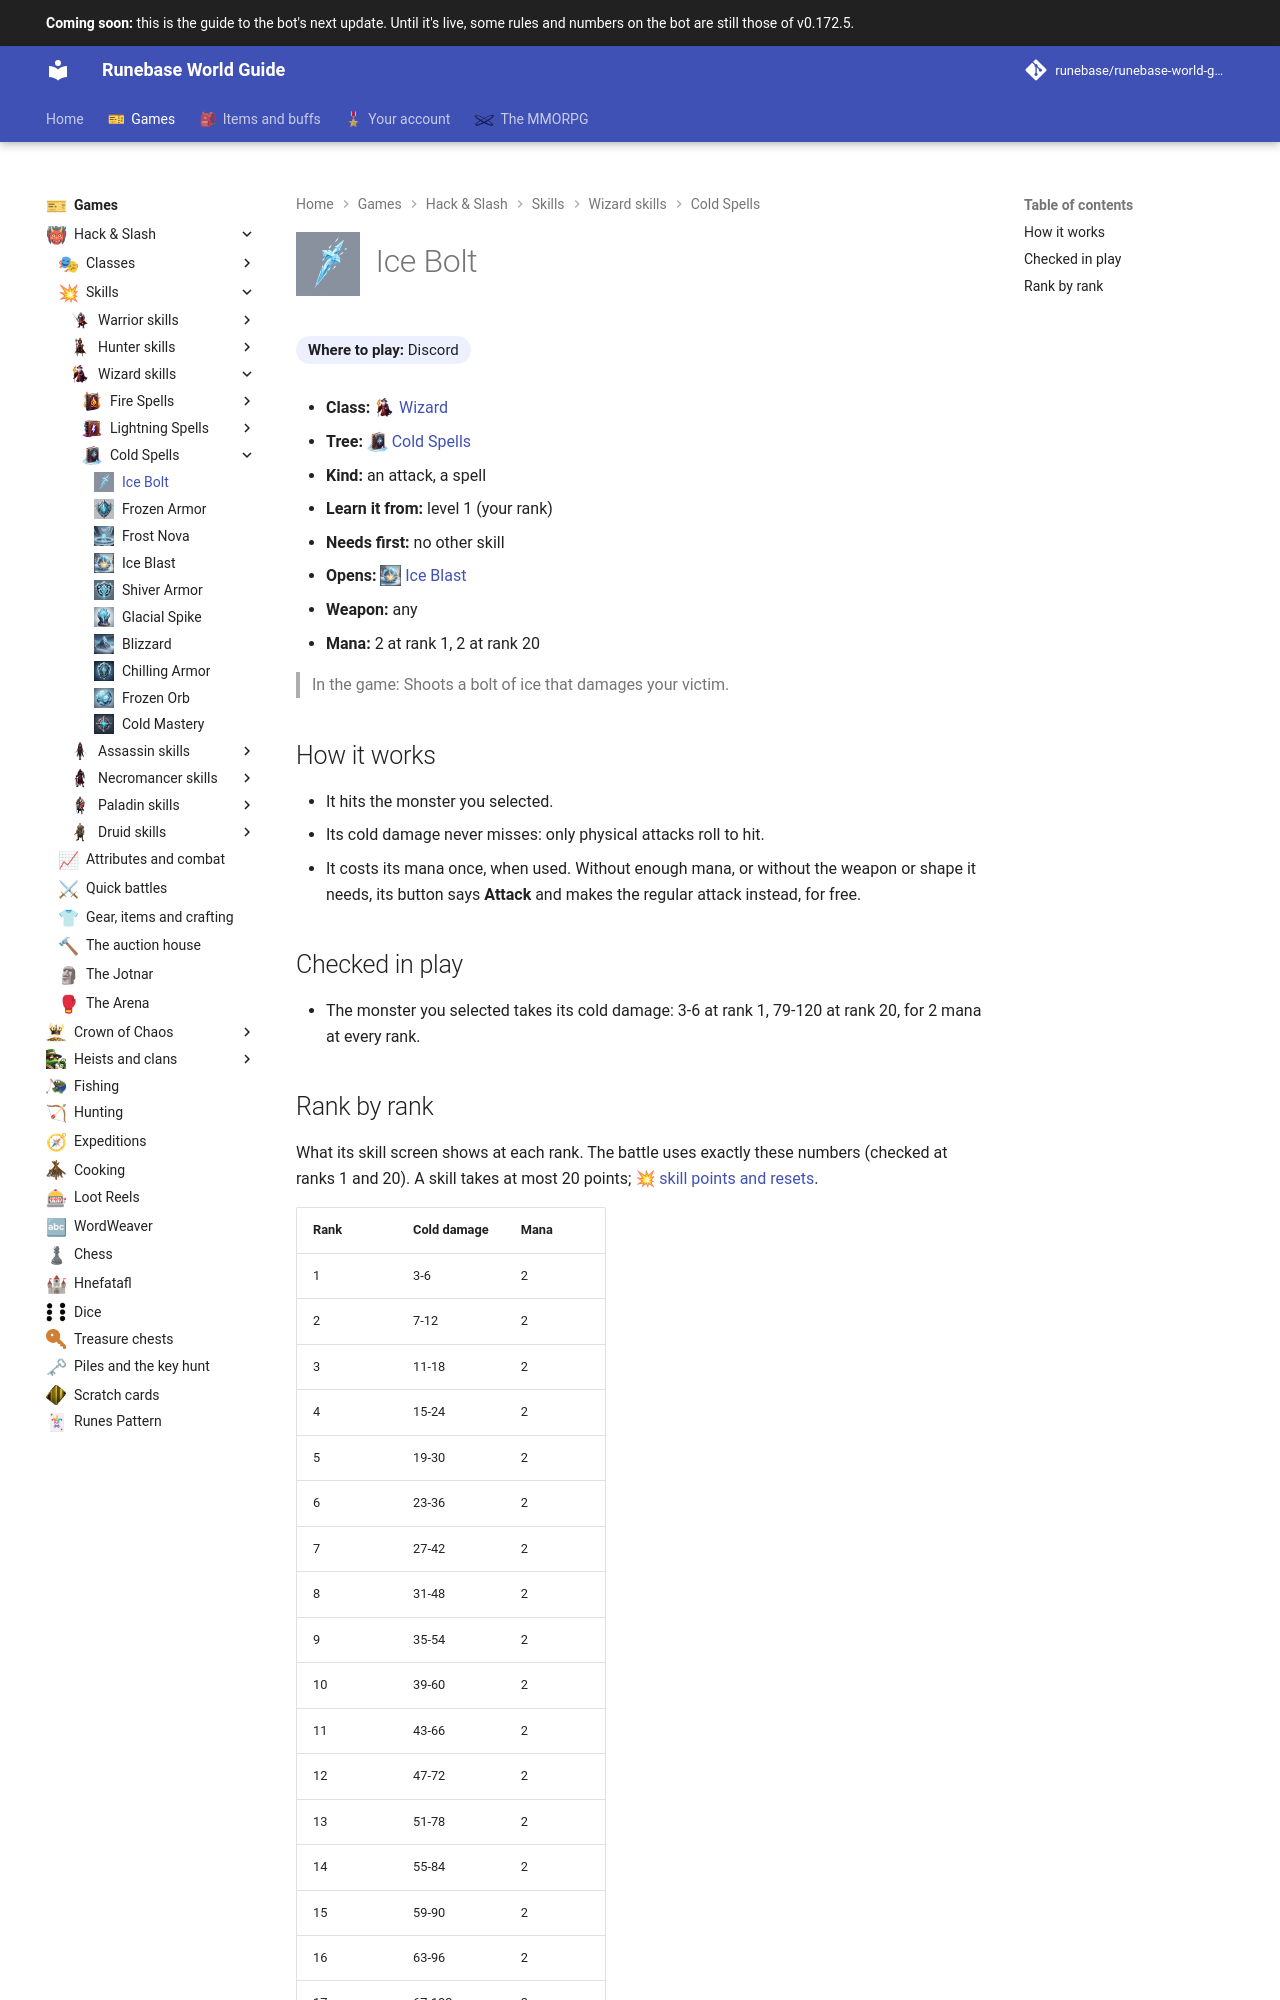

repository: Runebase/runebase-world-guide · page: next/games/hack-and-slash/skills/wizard/cold-spells/ice-bolt/index.html · generator: mkdocs

---
title: "Ice Bolt"
icon: guide/nav
nav_icon: "assets/icons/skill/wizard/ice-bolt.webp"
---

# ![Ice Bolt](../../../../../assets/icons/skill/wizard/ice-bolt.webp){ .gi .gi-title width="64" height="64" loading="lazy" } Ice Bolt

**Where to play:** Discord
{ .where-to-play }

- **Class:** <span class="gi-m">![](../../../../../assets/icons/class/wizard.webp){ .gi .gi-mention width="20" height="20" loading="lazy" }&nbsp;[Wizard](../../../classes/wizard.md)</span>
- **Tree:** <span class="gi-m">![](../../../../../assets/icons/skill-tree/cold-spells.webp){ .gi .gi-mention width="20" height="20" loading="lazy" }&nbsp;[Cold Spells](index.md)</span>
- **Kind:** an attack, a spell
- **Learn it from:** level 1 (your rank)
- **Needs first:** no other skill
- **Opens:** <span class="gi-m">![](../../../../../assets/icons/skill/wizard/ice-blast.webp){ .gi .gi-mention width="20" height="20" loading="lazy" }&nbsp;[Ice Blast](ice-blast.md)</span>
- **Weapon:** any
- **Mana:** 2 at rank 1, 2 at rank 20

> In the game: Shoots a bolt of ice that damages your victim.

## How it works

- It hits the monster you selected.
- Its cold damage never misses: only physical attacks roll to hit.
- It costs its mana once, when used. Without enough mana, or without the weapon or shape it needs, its button says **Attack** and makes the regular attack instead, for free.

## Checked in play

- The monster you selected takes its cold damage: 3-6 at rank 1, 79-120 at rank 20, for 2 mana at every rank.
